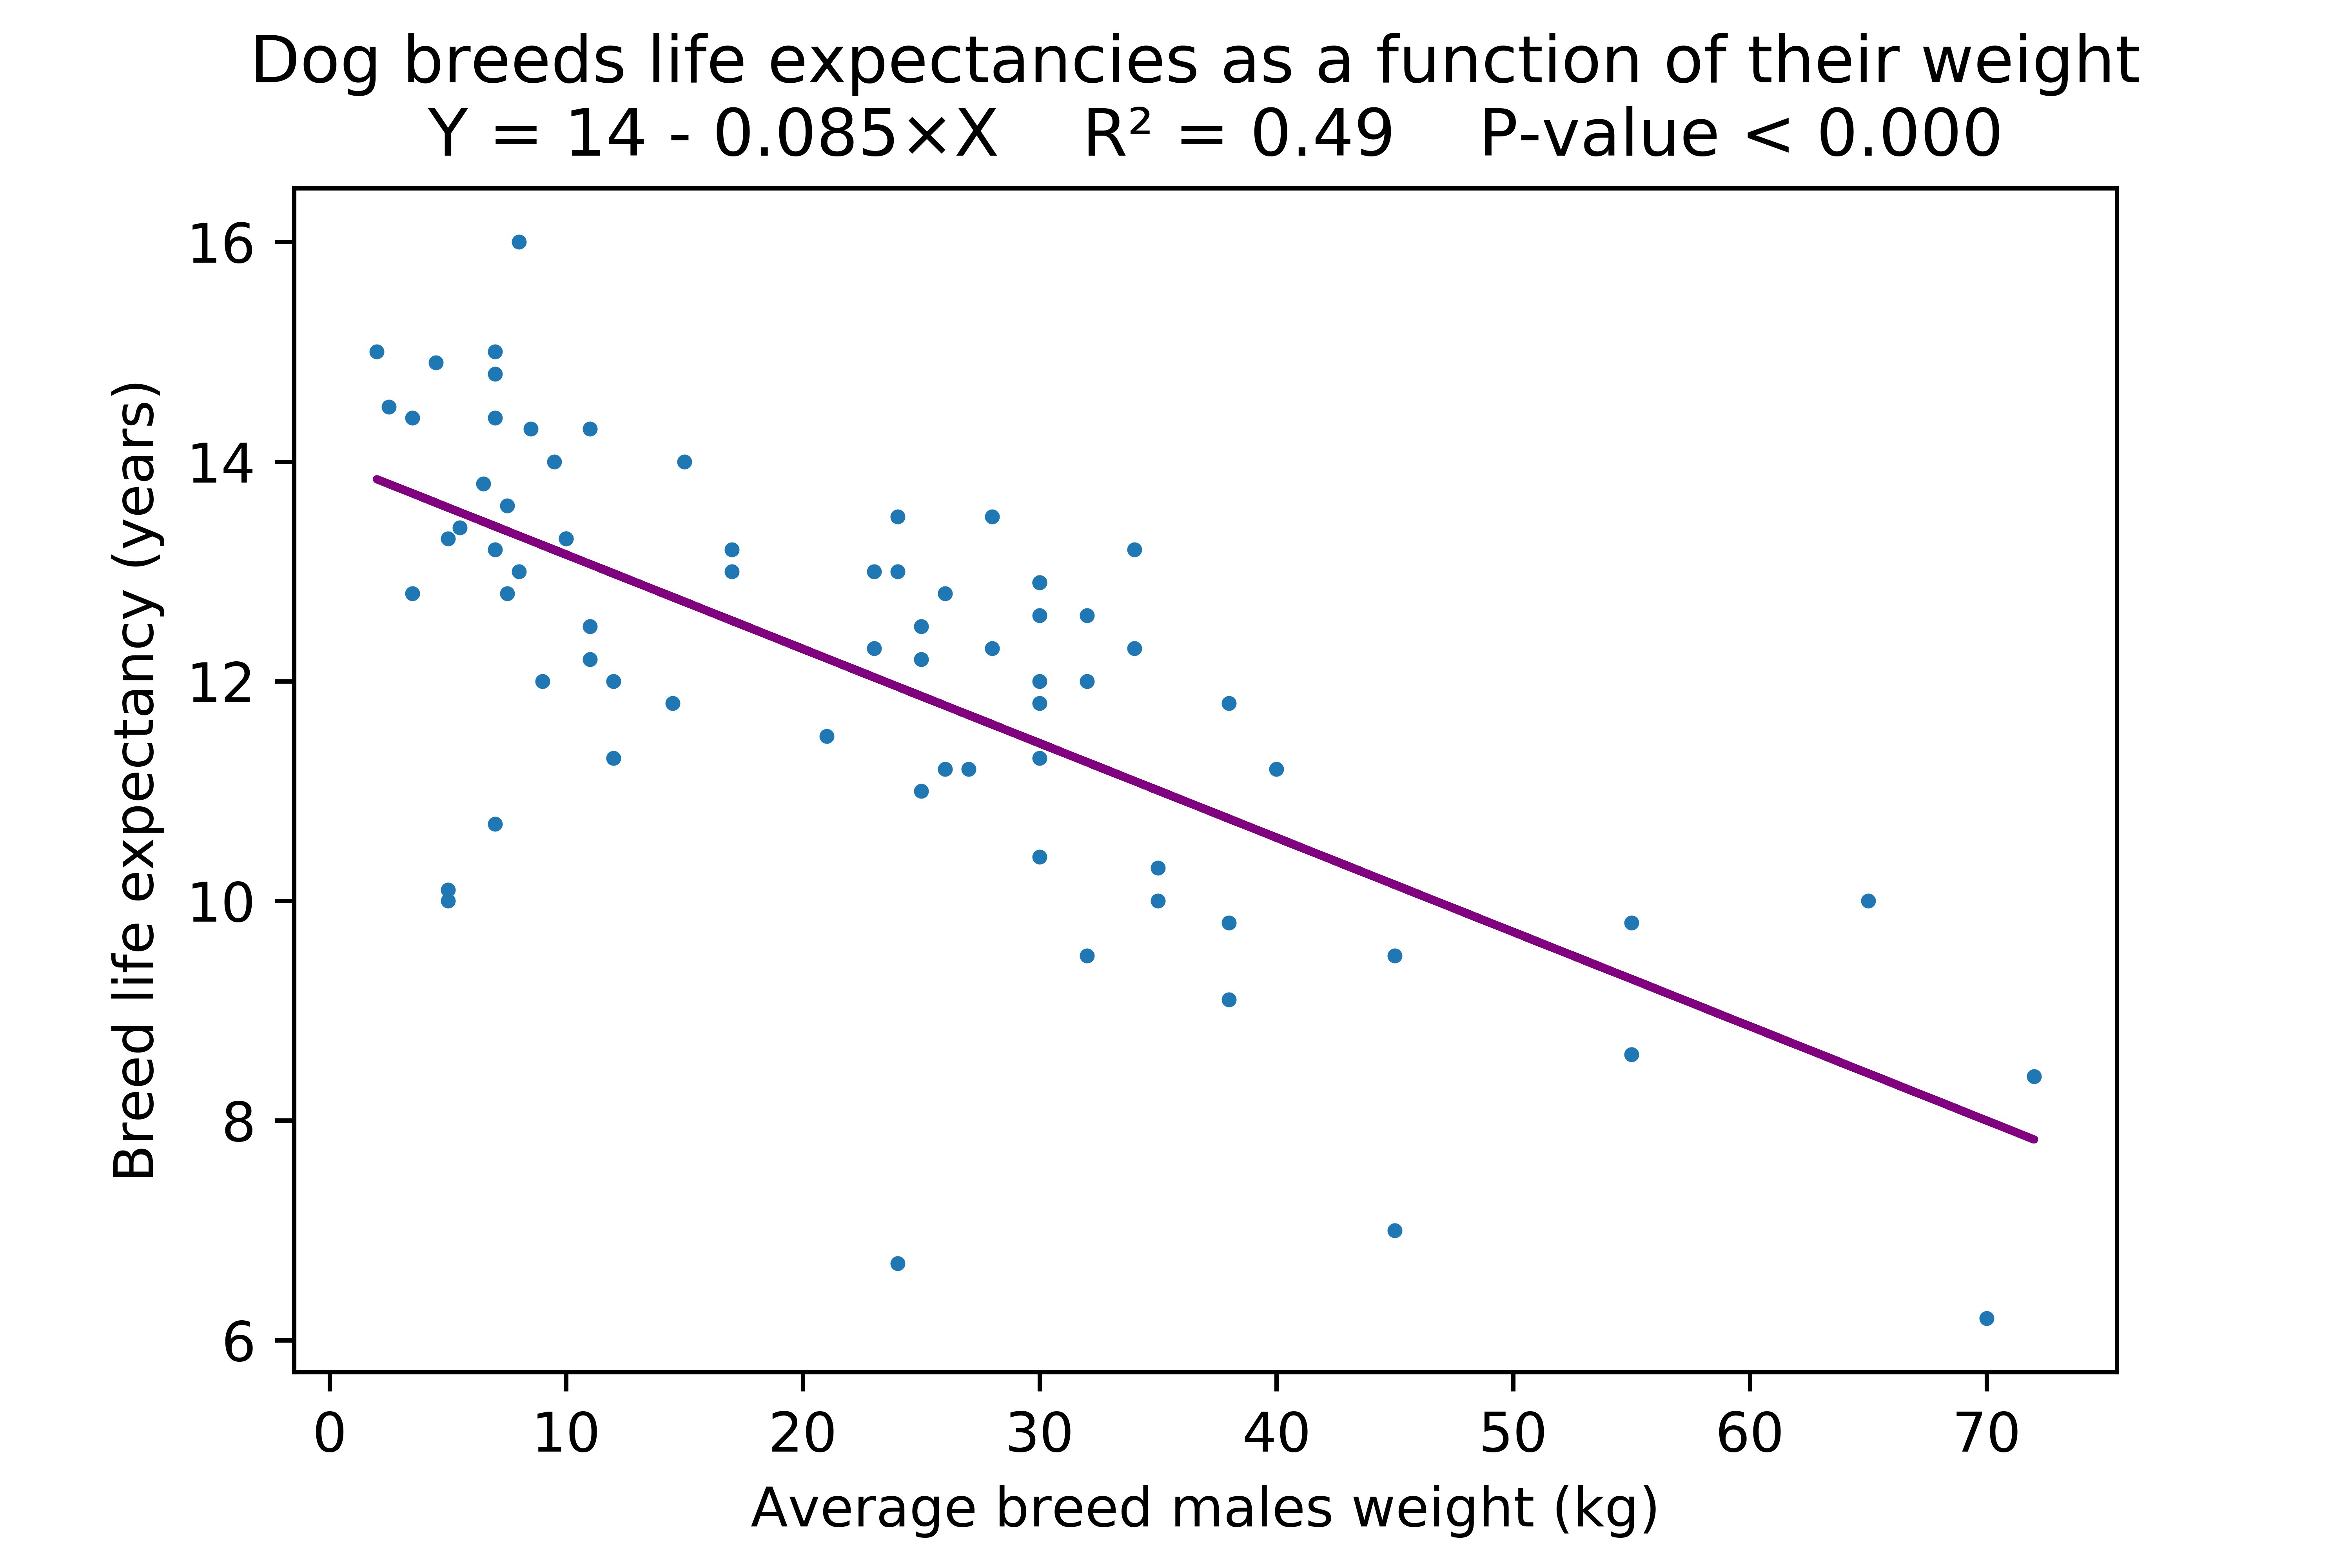

Values plotted in this chart, from the file beside it:
Race, Life expectancy (years), Adult weight males (kg)
Afghan_Hound, 12, 30
Airedale_Terrier, 11.2, 26
American_Staffordshire_Terrier, 12.3, 34
Basset_Hound, 12.8, 26
Beagle, 13.3, 10
Bearded_Collie, 12.3, 23
Bedlington_Terrier, 14.3, 8.5
Bernese_Mountain_Dog, 7, 45
Border_Collie, 13, 17
Border_Terrier, 13.8, 6.5
Boston_Terrier, 15, 7
Boxer, 10.4, 30
Bull_Terrier, 12.9, 30
Bulldog, 6.7, 24
Bullmastiff, 8.6, 55
Cairn_Terrier, 13.2, 7
Cavalier_King_Charles_Spaniel, 10.7, 7
Chihuahua, 15, 2
Chow_Chow, 13.5, 28
American_Cocker_Spaniel, 12.5, 11
Dachshund, 12.2, 11
Dalmatian, 13, 23
Doberman_Pinscher, 9.8, 38
English_Cocker_Spaniel, 11.8, 14.5
English_Setter, 11.2, 27
English_Springer_Spaniel, 13, 24
English_Toy_Spaniel, 10.1, 5
Flat-Coated_Retriever, 9.5, 32
German_Shepherd, 10.3, 35
German_Shorthaired_Pointer, 12.3, 28
Golden_Retrievers, 12, 32
Gordon_Setter, 11.3, 30
Great_Dane, 8.4, 72
Greyhound, 13.2, 34
Irish_Red_and_White_Setter, 12.9, 30
Irish_Setter, 11.8, 30
Irish_Wolfhound, 6.2, 70
Jack_Russell_Terrier, 13.6, 7.5
Labrador_Retriever, 12.6, 32
Lurcher, 12.6, 30
Miniature_Dachshund, 14.4, 3.5
Miniature_Pinscher, 14.9, 4.5
Miniature_Poodle, 14.8, 7
Newfoundland, 10, 65
Norfolk_Terrier, 10, 5
Old_English_Sheepdog, 11.8, 38
Pekingese, 13.3, 5
Pomeranian, 14.5, 2.5
Pug, 16, 8
Rajapalayam_hound, 11.2, 40
Rhodesian_Ridgeback, 9.1, 38
Rottweiler, 9.8, 55
Rough_Collie, 12.2, 25
Samoyed, 11, 25
Scottish_Deerhound, 9.5, 45
Scottish_Terrier, 12, 9
Shetland_Sheepdog, 13.3, 10
Shiba_Inu, 14, 9.5
Shih_Tzu, 13.4, 5.5
Siberian_Husky, 13.5, 24
... 12 more rows
